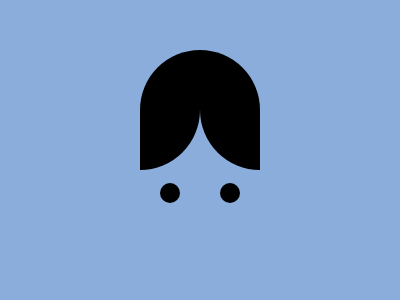

Give the HTML and CSS whose rendering is this image.

<!-- file: man.html -->
<div class="hair1"></div>
<div class="hair2"></div>
<div class="eye1"></div>
<div class="eye2"></div>

<link rel="stylesheet" href="style.css">



/* file: style.css */
  body {
    background: #8BADDB;
  }
  .hair1 {
    width: 60px;
    height: 120px;
    background: #000000;
    position: absolute;
    margin: auto;
    top: -80; left: -60; right: 0; bottom: 0;
    border-radius: 9999px 0;
  }
  .hair2 {
    width: 60px;
    height: 120px;
    background: #000000;
    position: absolute;
    margin: auto;
    top: -80; left: 60; right: 0; bottom: 0;
    border-radius: 9999px 0;
    transform: scaleX(-1);
  }
  .eye1 {
    width: 20px;
    height: 20px;
    background: #000;
    border-radius: 50%;
    position: absolute;
    margin: auto;
    top: 85; left: -60; bottom: 0; right: 0;
  }
  .eye2 {
    width: 20px;
    height: 20px;
    background: #000;
    border-radius: 50%;
    position: absolute;
    margin: auto;
    top: 85; left: 60; bottom: 0; right: 0;
  }